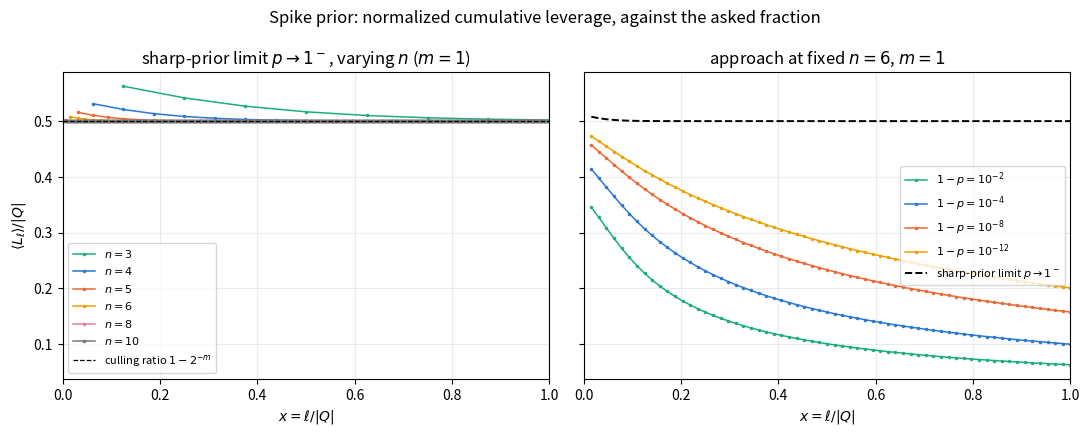

This figure's Python source: (Note: this script raises an exception after producing the figure.)
"""Numerical verification of the spike prior as a two-state flow.

State after k questions: spike(p_k) on N_k = N u^k maps with
probability P_k, uniform with probability 1 - P_k.  Recursions:

  Pr(next confirmation | k confirmations) = P_{k+1}/P_k,
  p_{k+1} = p_k P_k/P_{k+1},

where u = |A|^-1. Checks:

  1. the product P_k p_k is invariant (= p): the belief martingale;
  2. the recursion solution equals the direct Bayes answer
     P_k = Pr(special block) exactly, and P_k = p + (1-p) u^k
     in the large-N form;
  3. branch-weighted expected surprisal telescopes to the block
     entropy G_k, and branch-weighted <H(M_k)> equals the master law
     (|Q| - k)(G_{k+1} - G_k)  [brute-forced at (2,2)];
  4. the sharp-prior cumulative-leverage limit
     <L_k> -> (1-u)[|Q| - (|Q|-k) u^k] / (1-u^k)
     is approached logarithmically slowly as p -> 1^- and reproduces
     the k=1 and k=|Q| limits already derived.
"""
import math

H = lambda v: -sum(x * math.log2(x) for x in v if x > 0)


def exact_chain(n, m, p, kmax):
    num_questions, alphabet_size = 2**n, 2**m
    N = float(alphabet_size)**num_questions
    P_values, p_values = [1.0], [p]
    P_branch, p_cond = 1.0, p
    num_maps_remaining = N
    for k in range(kmax):
        omega_cond = (1 - p_cond) / (num_maps_remaining - 1)
        P_confirm = (p_cond
                     + (num_maps_remaining / alphabet_size - 1)
                     * omega_cond)
        P_branch, p_cond, num_maps_remaining = (
            P_branch * P_confirm,
            p_cond / P_confirm,
            num_maps_remaining / alphabet_size,
        )
        P_values.append(P_branch)
        p_values.append(p_cond)
    return P_values, p_values


def G_block(n, m, p, k):
    num_questions, alphabet_size = 2**n, 2**m
    N = float(alphabet_size)**num_questions
    omega = (1 - p) / (N - 1)
    Pk = p + (N / alphabet_size**k - 1) * omega
    Uk = (N / alphabet_size**k) * omega
    t = 0.0
    if 0 < Pk < 1:
        t -= Pk * math.log2(Pk)
    if Uk > 0:
        t -= (alphabet_size**k - 1) * Uk * math.log2(Uk)
    return t


def answer_entropy(m, p, num_maps_remaining):
    alphabet_size = 2**m
    omega = (1 - p) / (num_maps_remaining - 1)
    P = p + (num_maps_remaining / alphabet_size - 1) * omega
    U = (num_maps_remaining / alphabet_size) * omega
    return H([P] + [U] * (alphabet_size - 1))


# ---- checks 1 and 2 ----
for (n, m, p) in ((4, 1, 0.35), (3, 2, 0.7), (4, 1, 0.995)):
    num_questions, alphabet_size = 2**n, 2**m
    N = float(alphabet_size)**num_questions
    omega = (1 - p) / (N - 1)
    P_values, p_values = exact_chain(n, m, p, num_questions)
    for k in range(num_questions + 1):
        assert abs(P_values[k] * p_values[k] - p) < 1e-12  # martingale
        P_direct = (p + (N / alphabet_size**k - 1) * omega)
        assert abs(P_values[k] - P_direct) < 1e-12
        P_bigN = p + (1 - p) * alphabet_size**(-k)
        # Exact error: (1-p)(1-|A|^-k)/(N-1), uniformly O(1/N).
        assert abs(P_values[k] - P_bigN) <= (1 - p) / (N - 1) + 1e-12
print("checks 1-2: martingale P_k p_k = p; recursion == Bayes block "
      "probability == large-N closed form")

# ---- check 3: chain vs G_k and master law, brute force at (2,2) ----
n, m, p = 2, 2, 0.55
num_questions, alphabet_size = 2**n, 2**m
N = alphabet_size**num_questions
omega = (1 - p) / (N - 1)
pv = [omega] * N
pv[0] = p                                  # special map j = 0
dig = lambda j, q: (j >> (m*q)) & (alphabet_size - 1)

def HMv(pvec, asked):
    tot = 0.0
    for q in range(num_questions):
        if q in asked:
            continue
        col = [sum(x for j, x in enumerate(pvec) if dig(j, q) == a)
               for a in range(alphabet_size)]
        tot += H(col)
    return tot

# enumerate all answer branches for k = 1, 2 questions (q = 0 then 1)
from itertools import product
for k in (1, 2):
    exp_HM, exp_s = 0.0, 0.0
    for ans in product(range(alphabet_size), repeat=k):
        pr, s, pw = 1.0, 0.0, pv[:]
        ok = True
        for i, a in enumerate(ans):
            answer_prob = sum(x for j, x in enumerate(pw)
                              if dig(j, i) == a)
            if answer_prob <= 0:
                ok = False
                break
            s += -math.log2(answer_prob)
            pr *= answer_prob
            pw = [x / answer_prob if dig(j, i) == a else 0
                  for j, x in enumerate(pw)]
        if not ok:
            continue
        exp_HM += pr * HMv(pw, set(range(k)))
        exp_s += pr * s
    Gk = G_block(n, m, p, k)
    Gk1 = G_block(n, m, p, k + 1)
    assert abs(exp_s - Gk) < 1e-9
    assert abs(exp_HM - (num_questions - k) * (Gk1 - Gk)) < 1e-9
    # chain prediction of <H(M_k)>
    P_values, p_values = exact_chain(n, m, p, k)
    num_maps_remaining = N / alphabet_size**k
    chain_HM = (num_questions - k) * (
        P_values[k] * answer_entropy(m, p_values[k], num_maps_remaining)
        + (1 - P_values[k]) * m
    )
    assert abs(chain_HM - exp_HM) < 1e-9
print("check 3: brute force == chain == G_k machinery at (2,2), k = 1, 2")

# ---- check 4: sharp-prior leverage formula ----
def Lk_exact(n, m, p, k):
    num_questions = 2**n
    HM0 = num_questions * G_block(n, m, p, 1)
    rem = ((num_questions - k)
           * (G_block(n, m, p, k+1) - G_block(n, m, p, k)))
    return (HM0 - rem) / G_block(n, m, p, k)

def Lk_sharp_limit(n, m, k):
    num_questions, u = 2**n, 2.0**(-m)
    return ((1 - u)
            * (num_questions - (num_questions - k) * u**k)
            / (1 - u**k))

n, m = 4, 1
probe_ks = (1, 2, 3, 4, 8, 16)
previous_error = float("inf")
print("\ncheck 4: slow convergence toward the sharp-prior formula at (4,1)")
for epsilon in (1e-2, 1e-5, 1e-8):
    relative_errors = [
        abs(Lk_exact(n, m, 1 - epsilon, k)
            / Lk_sharp_limit(n, m, k) - 1)
        for k in probe_ks
    ]
    max_error = max(relative_errors)
    print(f"  1-p={epsilon:.0e}: maximum relative error "
          f"over k={probe_ks} is {max_error:.3f}")
    assert max_error < previous_error
    previous_error = max_error
assert abs(Lk_sharp_limit(n, m, 1)
           - (2**n - (2**n - 1) * 2**(-m))) < 1e-12
assert abs(Lk_sharp_limit(n, m, 2**n) - 2**n * (1 - 2**(-m))
           * 1/(1 - 2**(-m*2**n))) < 1e-12
print("check 4: errors decrease as p->1^-; endpoint formulas agree exactly")

# check 5: plateau + boundary-layer decomposition
#   L_k = |Q|(1-u) + (1-u) k u^k / (1-u^k),   u = |A|^-1
for n_, m_, k_ in ((4, 1, 1), (4, 1, 5), (6, 1, 3), (3, 2, 4)):
    u = 2.0**(-m_)
    dec = 2**n_ * (1 - u) + (1 - u) * k_ * u**k_ / (1 - u**k_)
    assert abs(Lk_sharp_limit(n_, m_, k_) - dec) < 1e-10
print("check 5: L_k = |Q|(1-u) + (1-u) k u^k/(1-u^k) decomposition")

# ---- n -> infinity at finite p: use h_spike(p,m) in the coefficient ----
def h_spike(p, m):
    """One-question answer entropy in the large-map-space limit."""
    alphabet_size = 2**m
    P = p + (1 - p) / alphabet_size
    U = (1 - p) / alphabet_size
    return H([P] + [U] * (alphabet_size - 1))


def Lx_finite_p(m, p, x):
    return 1 + (h_spike(p, m) - (1 - p) * m) / (x * (1 - p) * m)


# convergence check against the exact machinery (largest n before
# float overflow: m 2^n <= 1023)
for m_, n_ in ((1, 9), (2, 8)):
    num_questions = 2**n_
    for p in (0.1, 0.5, 0.9):
        for x in (0.25, 0.5, 1.0):
            k = int(x * num_questions)
            ex = Lk_exact(n_, m_, p, k)
            lim = Lx_finite_p(m_, p, x)
            assert abs(ex / lim - 1) < 0.1, (m_, p, x, ex, lim)
            # and the deviation shrinks with n
            ex_small = Lk_exact(n_ - 3, m_, p, int(x * 2**(n_-3)))
            assert abs(ex - lim) < abs(ex_small - lim) + 1e-9
print("check 6: n->inf finite-p hyperbola uses "
      "[h_spike(p,m)-(1-p)m]/[x(1-p)m], "
      "exact machinery converging onto it")

# ---- figure: leverage per question vs asked fraction x = ell/|Q| ----
if __name__ == "__main__":
    import matplotlib
    matplotlib.use("Agg")
    import matplotlib.pyplot as plt

    fig, axes = plt.subplots(1, 2, figsize=(11, 4.4), sharey=True)
    u = 0.5   # m = 1 throughout

    ax = axes[0]
    for n_, col in ((3, "#1baf7a"), (4, "#2a78d6"), (5, "#eb6834"),
                    (6, "#eda100"), (8, "#e87ba4"), (10, "#777777")):
        ks = range(1, 2**n_ + 1)
        ax.plot([k / 2**n_ for k in ks],
                [Lk_sharp_limit(n_, 1, k) / 2**n_ for k in ks],
                ".-", ms=3, lw=1.1, color=col, label=f"$n={n_}$")
    ax.axhline(1 - u, color="black", lw=0.9, ls="--",
               label="culling ratio $1-2^{-m}$")
    ax.set_title("sharp-prior limit $p \\to 1^-$, varying $n$ ($m=1$)")
    ax.set_xlabel("$x = \\ell/|Q|$")
    ax.set_ylabel("$\\langle L_\\ell \\rangle/|Q|$")
    ax.set_xlim(0, 1)
    ax.grid(alpha=0.25)
    ax.legend(fontsize=8)

    ax = axes[1]
    n_ = 6
    for eps, col in ((1e-2, "#1baf7a"), (1e-4, "#2a78d6"),
                     (1e-8, "#eb6834"), (1e-12, "#eda100")):
        ks = range(1, 2**n_ + 1)
        ax.plot([k / 2**n_ for k in ks],
                [Lk_exact(n_, 1, 1 - eps, k) / 2**n_ for k in ks],
                ".-", ms=3, lw=1.1, color=col,
                label=f"$1 - p = 10^{{{int(math.log10(eps))}}}$")
    ks = range(1, 2**n_ + 1)
    ax.plot([k / 2**n_ for k in ks],
            [Lk_sharp_limit(n_, 1, k) / 2**n_ for k in ks],
            "--", lw=1.4, color="black",
            label="sharp-prior limit $p \\to 1^-$")
    ax.set_title(f"approach at fixed $n = {n_}$, $m = 1$")
    ax.set_xlabel("$x = \\ell/|Q|$")
    ax.set_xlim(0, 1)
    ax.grid(alpha=0.25)
    ax.legend(fontsize=8)

    fig.suptitle("Spike prior: normalized cumulative leverage, "
                 "against the asked fraction")
    fig.tight_layout()
    fig.savefig("figures/spike_flow_leverage.png", dpi=130)
    print("wrote figures/spike_flow_leverage.png")

    # second figure: n -> infinity at finite p, L(x) hyperbolas
    import numpy as np
    xs = np.linspace(0.02, 1.0, 500)
    fig2, axes2 = plt.subplots(1, 2, figsize=(11, 4.4), sharey=True)
    PCOLS = ((0.001, "#1baf7a"), (0.1, "#2a78d6"), (0.5, "#eb6834"),
             (0.9, "#eda100"), (0.999, "#e87ba4"))
    for ax, m_ in zip(axes2, (1, 2)):
        for p, col in PCOLS:
            ax.plot(xs, [Lx_finite_p(m_, p, x) for x in xs],
                    color=col, lw=1.6, label=f"$p = {p}$")
        ax.axhline(1, color="black", lw=0.8, ls=":")
        ax.set_yscale("log")
        ax.set_title(f"$m = {m_}$")
        ax.set_xlabel("$x = \\ell/|Q|$")
        ax.set_xlim(0, 1)
        ax.grid(alpha=0.25, which="both")
        ax.legend(fontsize=8)
    axes2[0].set_ylabel(
        "$\\lim_{n\\to\\infty} \\langle L_{x|Q|} \\rangle$")
    fig2.suptitle("Spike prior, $n \\to \\infty$ at finite $p$\n"
                  "$\\langle L\\rangle="
                  "1+[h_{\\mathrm{spike}}(p,m)-(1-p)m]/[x(1-p)m]$")
    fig2.tight_layout()
    fig2.savefig("figures/spike_flow_finite_p.png", dpi=130)
    print("wrote figures/spike_flow_finite_p.png")
